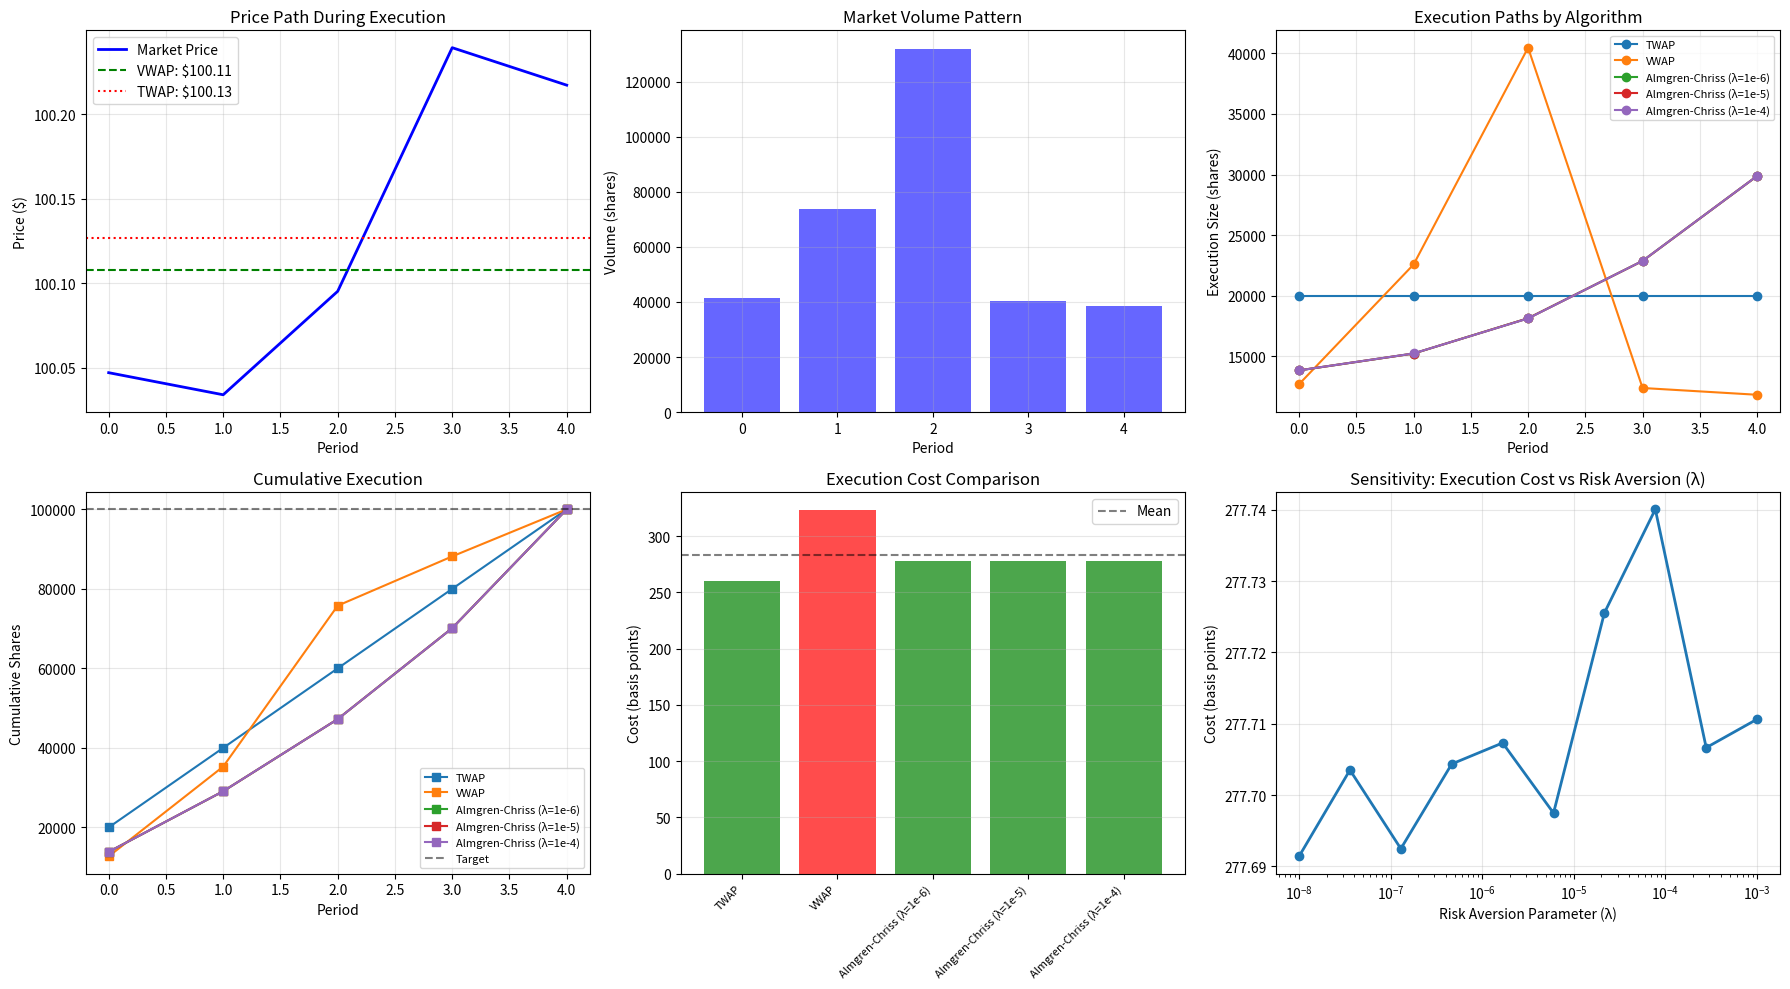

Generate this figure with matplotlib:
import numpy as np
import pandas as pd
import matplotlib.pyplot as plt
from scipy.optimize import minimize, differential_evolution
from scipy.integrate import odeint
import warnings
warnings.filterwarnings('ignore')

np.random.seed(42)

print("="*80)
print("OPTIMAL EXECUTION ALGORITHMS")
print("="*80)

class MarketSimulator:
    """Simulate market dynamics during execution"""
    
    def __init__(self, S0=100, sigma=0.02, dt=1/252/6.5/60):  # 1-minute bars
        self.S0 = S0
        self.sigma = sigma
        self.dt = dt
    
    def generate_path(self, n_steps, seed=None):
        """Generate GBM price path"""
        if seed is not None:
            np.random.seed(seed)
        
        returns = np.random.normal(0, self.sigma * np.sqrt(self.dt), n_steps)
        prices = self.S0 * np.exp(np.cumsum(returns))
        
        return prices
    
    def generate_volume_path(self, n_steps, avg_volume=1000, seasonality=True):
        """Generate intraday volume pattern"""
        t = np.arange(n_steps)
        
        if seasonality:
            # U-shaped volume pattern (high open/close, low midday)
            factor = 1.5 + 0.5 * np.sin(np.pi * t / n_steps)
        else:
            factor = np.ones(n_steps)
        
        volume = avg_volume * factor * np.random.gamma(2, 1, n_steps)
        
        return np.maximum(volume, 10)  # Min 10 shares

class ExecutionAlgorithm:
    """Base class for execution algorithms"""
    
    def __init__(self, total_shares, T, impact_params=None):
        self.total_shares = total_shares
        self.T = T  # Total periods
        self.tau = impact_params.get('tau', 0.001) if impact_params else 0.001  # Temporary impact
        self.gamma = impact_params.get('gamma', 0.0001) if impact_params else 0.0001  # Permanent impact
        self.sigma = impact_params.get('sigma', 0.02) if impact_params else 0.02  # Volatility
    
    def get_execution_path(self, volumes=None):
        """Return execution quantities at each period"""
        raise NotImplementedError

class TWAPAlgorithm(ExecutionAlgorithm):
    """Time-Weighted Average Price execution"""
    
    def get_execution_path(self, volumes=None):
        """Execute uniformly over time"""
        x = np.ones(self.T) * self.total_shares / self.T
        return x

class VWAPAlgorithm(ExecutionAlgorithm):
    """Volume-Weighted Average Price execution"""
    
    def __init__(self, total_shares, T, pov=0.15, impact_params=None):
        super().__init__(total_shares, T, impact_params)
        self.pov = pov  # Participation of volume
    
    def get_execution_path(self, volumes):
        """Execute proportional to market volume"""
        if volumes is None:
            volumes = np.ones(self.T) * np.mean(volumes or 1000)
        
        # Start with POV-based execution
        x = self.pov * volumes
        
        # Ensure total execution matches target
        remaining = self.total_shares - np.sum(x)
        if remaining > 0:
            # Catch up in later periods
            scale = self.total_shares / np.sum(x)
            x = scale * x
        
        return np.minimum(x, self.total_shares)  # Cap at total shares

class OptimalExecutionAlmgrenChriss(ExecutionAlgorithm):
    """Almgren-Chriss optimal execution (linear impact)"""
    
    def __init__(self, total_shares, T, lambda_risk=1e-6, impact_params=None):
        super().__init__(total_shares, T, impact_params)
        self.lambda_risk = lambda_risk  # Risk aversion parameter
    
    def get_execution_path(self):
        """
        Optimal piecewise-linear execution path
        Solves: min E[IS] = γX² + τ∫x_t² dt + λ*σ²*∫x_t² dt
        """
        # Almgren-Chriss solution for linear impact
        # x_t = X * sqrt(kappa/T) * sinh(g*t) / sinh(g*T)
        # where g = sqrt(kappa) * sqrt(lambda_risk * sigma² / tau)
        
        # Simplified: use gradient descent optimization
        def objective(x_path):
            """Objective function to minimize"""
            # Ensure sum = total shares
            x_path = np.abs(x_path)  # Ensure positive
            x_path = x_path / np.sum(x_path) * self.total_shares
            
            X_cumsum = np.cumsum(x_path)  # Cumulative executed
            
            # Permanent impact cost: γ × (cumulative executed)²
            permanent_cost = self.gamma * np.sum(X_cumsum**2)
            
            # Temporary impact cost: τ × (sum of squared trades)
            temporary_cost = self.tau * np.sum(x_path**2)
            
            # Timing risk: λ × σ² × (sum of squared trades) × (time to completion)
            timing_risk = self.lambda_risk * (self.sigma**2) * np.sum(x_path**2 * (self.T - np.arange(self.T)))
            
            return permanent_cost + temporary_cost + timing_risk
        
        # Initial guess: uniform (TWAP)
        x0 = np.ones(self.T) * self.total_shares / self.T
        
        # Optimize
        result = minimize(
            objective,
            x0,
            method='SLSQP',
            bounds=[(0, self.total_shares) for _ in range(self.T)],
            constraints={'type': 'eq', 'fun': lambda x: np.sum(x) - self.total_shares}
        )
        
        x_opt = result.x
        x_opt = np.maximum(x_opt, 0)  # Ensure non-negative
        x_opt = x_opt / np.sum(x_opt) * self.total_shares  # Re-normalize
        
        return x_opt

class LimitOrderExecutor(ExecutionAlgorithm):
    """Execution using limit orders at multiple levels"""
    
    def __init__(self, total_shares, T, limit_levels=5, impact_params=None):
        super().__init__(total_shares, T, impact_params)
        self.limit_levels = limit_levels
    
    def get_execution_path(self, prices):
        """
        Execute via limit orders at different price levels
        Front-load with limit orders, use market orders for remainder
        """
        x_path = np.zeros(self.T)
        executed = 0
        
        for t in range(self.T):
            remaining = self.total_shares - executed
            
            if remaining <= 0:
                break
            
            # Probability of limit order fill decreases with depth
            # Allocate: 20% limit (best bid - 1bp), 30% limit (- 2bp), 30% limit (- 3bp), 20% market
            fill_probs = [0.8, 0.5, 0.2, 0.05, 1.0]
            
            for level, prob in enumerate(fill_probs):
                if level < self.limit_levels:
                    size = remaining * (1 - level * 0.15)
                else:
                    size = remaining
                
                if np.random.random() < prob:
                    x_path[t] += size
                    executed += size
                    break
        
        # Ensure total is hit (force market orders if needed)
        if executed < self.total_shares:
            x_path[self.T - 1] += self.total_shares - executed
        
        return np.minimum(x_path, self.total_shares)

class ExecutionCostCalculator:
    """Calculate execution costs given an execution path"""
    
    def __init__(self, prices, volumes, tau=0.001, gamma=0.0001):
        self.prices = prices
        self.volumes = volumes
        self.tau = tau
        self.gamma = gamma
        self.S0 = prices[0]
    
    def calculate_execution_cost(self, x_path):
        """
        Calculate total execution cost (Implementation Shortfall)
        
        IS = Σ[x_t * (temporary_impact + permanent_impact)]
        """
        n = len(x_path)
        costs = np.zeros(n)
        
        X_cumsum = np.cumsum(x_path)  # Cumulative executed
        
        for t in range(n):
            # Temporary impact: recovers after execution
            temp_impact = self.tau * x_path[t]
            
            # Permanent impact: reflects in all future prices
            perm_impact = self.gamma * X_cumsum[t]
            
            # Total impact cost at time t
            impact_cost = temp_impact + perm_impact
            
            # Execution price = market price - impact
            execution_price = self.prices[t] - impact_cost
            
            # Cost for shares executed at time t
            costs[t] = x_path[t] * (self.prices[t] - execution_price)
        
        total_cost = np.sum(costs)
        cost_basis_points = (total_cost / (self.S0 * self.total_shares)) * 10000 if self.total_shares > 0 else 0
        
        return {
            'total_cost': total_cost,
            'cost_bps': cost_basis_points,
            'avg_execution_price': (self.S0 * self.total_shares - total_cost) / self.total_shares if self.total_shares > 0 else self.S0,
            'costs_by_period': costs
        }

# Simulation setup
total_shares = 100000  # 100k shares
total_days = 5
periods_per_day = 6.5 * 60  # 1-minute bars
T = total_days  # 5 periods for simplicity

# Generate market data
simulator = MarketSimulator(S0=100, sigma=0.015, dt=1/252)
prices = simulator.generate_path(n_steps=T, seed=42)
volumes = simulator.generate_volume_path(n_steps=T, avg_volume=total_shares / T, seasonality=True)

print(f"\nInitial price: ${prices[0]:.2f}")
print(f"Final price: ${prices[-1]:.2f}")
print(f"Total shares to execute: {total_shares:,}")
print(f"Average daily volume: {np.mean(volumes):.0f} shares")

# Impact parameters (calibrated to typical market)
impact_params = {
    'tau': 0.0001,      # Temporary impact: 1 bp per 1% of daily volume
    'gamma': 0.00001,   # Permanent impact: 0.1 bp per 1% of daily volume
    'sigma': 0.015      # Daily volatility
}

# Test different algorithms
algorithms = {
    'TWAP': TWAPAlgorithm(total_shares, T, impact_params),
    'VWAP': VWAPAlgorithm(total_shares, T, pov=0.3, impact_params=impact_params),
    'Almgren-Chriss (λ=1e-6)': OptimalExecutionAlmgrenChriss(total_shares, T, lambda_risk=1e-6, impact_params=impact_params),
    'Almgren-Chriss (λ=1e-5)': OptimalExecutionAlmgrenChriss(total_shares, T, lambda_risk=1e-5, impact_params=impact_params),
    'Almgren-Chriss (λ=1e-4)': OptimalExecutionAlmgrenChriss(total_shares, T, lambda_risk=1e-4, impact_params=impact_params),
}

print("\n" + "="*80)
print("EXECUTION ALGORITHM COMPARISON")
print("="*80)

results = {}

for name, algo in algorithms.items():
    if 'VWAP' in name:
        x_path = algo.get_execution_path(volumes)
    else:
        x_path = algo.get_execution_path()
    
    # Normalize to ensure we execute all shares
    x_path = x_path / np.sum(x_path) * total_shares
    
    # Calculate costs
    calculator = ExecutionCostCalculator(prices, volumes, tau=impact_params['tau'], gamma=impact_params['gamma'])
    calculator.total_shares = total_shares
    cost_result = calculator.calculate_execution_cost(x_path)
    
    results[name] = {
        'x_path': x_path,
        'cost_result': cost_result,
        'total_executed': np.sum(x_path)
    }
    
    print(f"\n{name}:")
    print(f"  Execution path (shares/period): {x_path}")
    print(f"  Total execution cost: ${cost_result['total_cost']:,.2f}")
    print(f"  Cost (basis points): {cost_result['cost_bps']:.2f} bps")
    print(f"  Average execution price: ${cost_result['avg_execution_price']:.4f}")
    print(f"  vs Arrival price difference: ${(prices[0] - cost_result['avg_execution_price']):.4f}")

# Compare to benchmarks
print("\n" + "="*80)
print("BENCHMARK COMPARISON")
print("="*80)

# VWAP benchmark
vwap = np.average(prices, weights=volumes)
twap = np.mean(prices)
arrival_price = prices[0]

print(f"\nVWAP: ${vwap:.4f}")
print(f"TWAP: ${twap:.4f}")
print(f"Arrival Price: ${arrival_price:.4f}")

# Compare algorithm execution prices
print(f"\n{'Algorithm':<30} {'Execution Price':<15} {'vs VWAP (bps)':<15} {'vs Arrival (bps)':<15}")
print("-" * 75)

for name, result in results.items():
    exec_price = result['cost_result']['avg_execution_price']
    vs_vwap = (exec_price - vwap) / vwap * 10000
    vs_arrival = (exec_price - arrival_price) / arrival_price * 10000
    
    print(f"{name:<30} ${exec_price:<14.4f} {vs_vwap:<14.2f} {vs_arrival:<14.2f}")

# Sensitivity analysis: varying risk aversion
print("\n" + "="*80)
print("SENSITIVITY: RISK AVERSION PARAMETER (λ)")
print("="*80)

lambda_values = np.logspace(-8, -3, 10)
sensitivity_results = []

for lambda_risk in lambda_values:
    algo = OptimalExecutionAlmgrenChriss(total_shares, T, lambda_risk=lambda_risk, impact_params=impact_params)
    x_path = algo.get_execution_path()
    x_path = x_path / np.sum(x_path) * total_shares
    
    calculator = ExecutionCostCalculator(prices, volumes, tau=impact_params['tau'], gamma=impact_params['gamma'])
    calculator.total_shares = total_shares
    cost_result = calculator.calculate_execution_cost(x_path)
    
    sensitivity_results.append({
        'lambda': lambda_risk,
        'cost_bps': cost_result['cost_bps'],
        'max_execution_size': np.max(x_path),
        'avg_execution_size': np.mean(x_path)
    })

df_sensitivity = pd.DataFrame(sensitivity_results)
print(f"\n{'λ':<15} {'Cost (bps)':<15} {'Max Size':<15} {'Avg Size':<15}")
print("-" * 60)
for _, row in df_sensitivity.iterrows():
    print(f"{row['lambda']:<15.2e} {row['cost_bps']:<15.2f} {row['max_execution_size']:<15,.0f} {row['avg_execution_size']:<15,.0f}")

# Visualization
fig, axes = plt.subplots(2, 3, figsize=(18, 10))

# Plot 1: Price path
ax = axes[0, 0]
ax.plot(prices, 'b-', linewidth=2, label='Market Price')
ax.axhline(vwap, color='g', linestyle='--', linewidth=1.5, label=f'VWAP: ${vwap:.2f}')
ax.axhline(twap, color='r', linestyle=':', linewidth=1.5, label=f'TWAP: ${twap:.2f}')
ax.set_title('Price Path During Execution')
ax.set_xlabel('Period')
ax.set_ylabel('Price ($)')
ax.legend()
ax.grid(alpha=0.3)

# Plot 2: Volume path
ax = axes[0, 1]
ax.bar(range(len(volumes)), volumes, alpha=0.6, color='blue')
ax.set_title('Market Volume Pattern')
ax.set_xlabel('Period')
ax.set_ylabel('Volume (shares)')
ax.grid(alpha=0.3)

# Plot 3: Execution paths comparison
ax = axes[0, 2]
for name, result in results.items():
    ax.plot(result['x_path'], marker='o', label=name, linewidth=1.5)
ax.set_title('Execution Paths by Algorithm')
ax.set_xlabel('Period')
ax.set_ylabel('Execution Size (shares)')
ax.legend(fontsize=8)
ax.grid(alpha=0.3)

# Plot 4: Cumulative execution
ax = axes[1, 0]
for name, result in results.items():
    cumsum = np.cumsum(result['x_path'])
    ax.plot(cumsum, marker='s', label=name, linewidth=1.5)
ax.axhline(total_shares, color='k', linestyle='--', alpha=0.5, label='Target')
ax.set_title('Cumulative Execution')
ax.set_xlabel('Period')
ax.set_ylabel('Cumulative Shares')
ax.legend(fontsize=8)
ax.grid(alpha=0.3)

# Plot 5: Cost comparison (bar chart)
ax = axes[1, 1]
costs_bps = [results[name]['cost_result']['cost_bps'] for name in results.keys()]
colors = ['green' if c < np.mean(costs_bps) else 'red' for c in costs_bps]
ax.bar(range(len(results)), costs_bps, color=colors, alpha=0.7)
ax.set_xticks(range(len(results)))
ax.set_xticklabels(list(results.keys()), rotation=45, ha='right', fontsize=8)
ax.set_title('Execution Cost Comparison')
ax.set_ylabel('Cost (basis points)')
ax.axhline(np.mean(costs_bps), color='k', linestyle='--', alpha=0.5, label='Mean')
ax.legend()
ax.grid(alpha=0.3, axis='y')

# Plot 6: Sensitivity to λ
ax = axes[1, 2]
ax.semilogx(df_sensitivity['lambda'], df_sensitivity['cost_bps'], marker='o', linewidth=2, markersize=6)
ax.set_title('Sensitivity: Execution Cost vs Risk Aversion (λ)')
ax.set_xlabel('Risk Aversion Parameter (λ)')
ax.set_ylabel('Cost (basis points)')
ax.grid(alpha=0.3)

plt.tight_layout()
plt.show()

# Summary statistics
print("\n" + "="*80)
print("EXECUTION SUMMARY STATISTICS")
print("="*80)

print(f"\nCost Statistics (basis points):")
costs = [r['cost_result']['cost_bps'] for r in results.values()]
print(f"  Mean cost: {np.mean(costs):.2f} bps")
print(f"  Min cost: {np.min(costs):.2f} bps (best algorithm)")
print(f"  Max cost: {np.max(costs):.2f} bps (worst algorithm)")
print(f"  Std dev: {np.std(costs):.2f} bps")
print(f"  Spread: {np.max(costs) - np.min(costs):.2f} bps")

best_algo = min(results.items(), key=lambda x: x[1]['cost_result']['cost_bps'])
print(f"\nBest performing algorithm: {best_algo[0]}")
print(f"  Cost: {best_algo[1]['cost_result']['cost_bps']:.2f} bps")
print(f"  Savings vs worst: {np.max(costs) - best_algo[1]['cost_result']['cost_bps']:.2f} bps")

# Trade-off: speed vs cost
print(f"\nExecution Speed Trade-offs:")
for name, result in results.items():
    x_path = result['x_path']
    # Measure concentration (lower = more spread out)
    concentration = np.max(x_path) / np.mean(x_path)
    cost_bps = result['cost_result']['cost_bps']
    print(f"  {name}: Concentration={concentration:.2f}, Cost={cost_bps:.2f} bps")